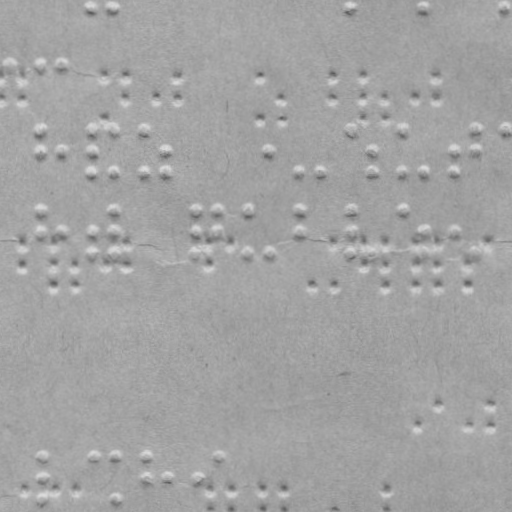

The data file committed next to this chart (first rows):
x, y
91.27, 9.321
113.3, 9.206
350.3, 7.965
423.3, 7.583
505.3, 7.154
9.544, 62.75
40.54, 62.59
61.54, 62.48
40.9, 130.6
41.01, 151.6
62.01, 151.5
91.9, 130.3
92.01, 151.3
92.12, 172.3
113.9, 130.2
114.1, 172.2
143.9, 130
144.1, 172
166, 150.9
166.1, 171.9
269, 150.4
299.1, 171.2
320.1, 171.1
350.9, 129
372, 149.9
372.1, 170.9
402.9, 128.7
403.1, 170.7
424.1, 170.6
454, 149.4
454.1, 170.4
475.9, 128.3
476, 149.3
505.9, 128.2
41.32, 210.6
41.43, 231.6
62.43, 231.5
92.43, 231.3
92.54, 252.3
114.3, 210.2
114.4, 231.2
114.5, 252.2
196.3, 209.8
196.4, 230.8
196.5, 251.8
217.3, 209.7
217.4, 230.7
247.3, 209.5
247.5, 251.5
269.5, 251.4
299.3, 209.2
299.4, 230.2
351.3, 209
351.4, 230
351.5, 251
372.5, 250.9
403.3, 208.7
424.4, 229.6
424.5, 250.6
454.4, 229.4
... 86 more rows
